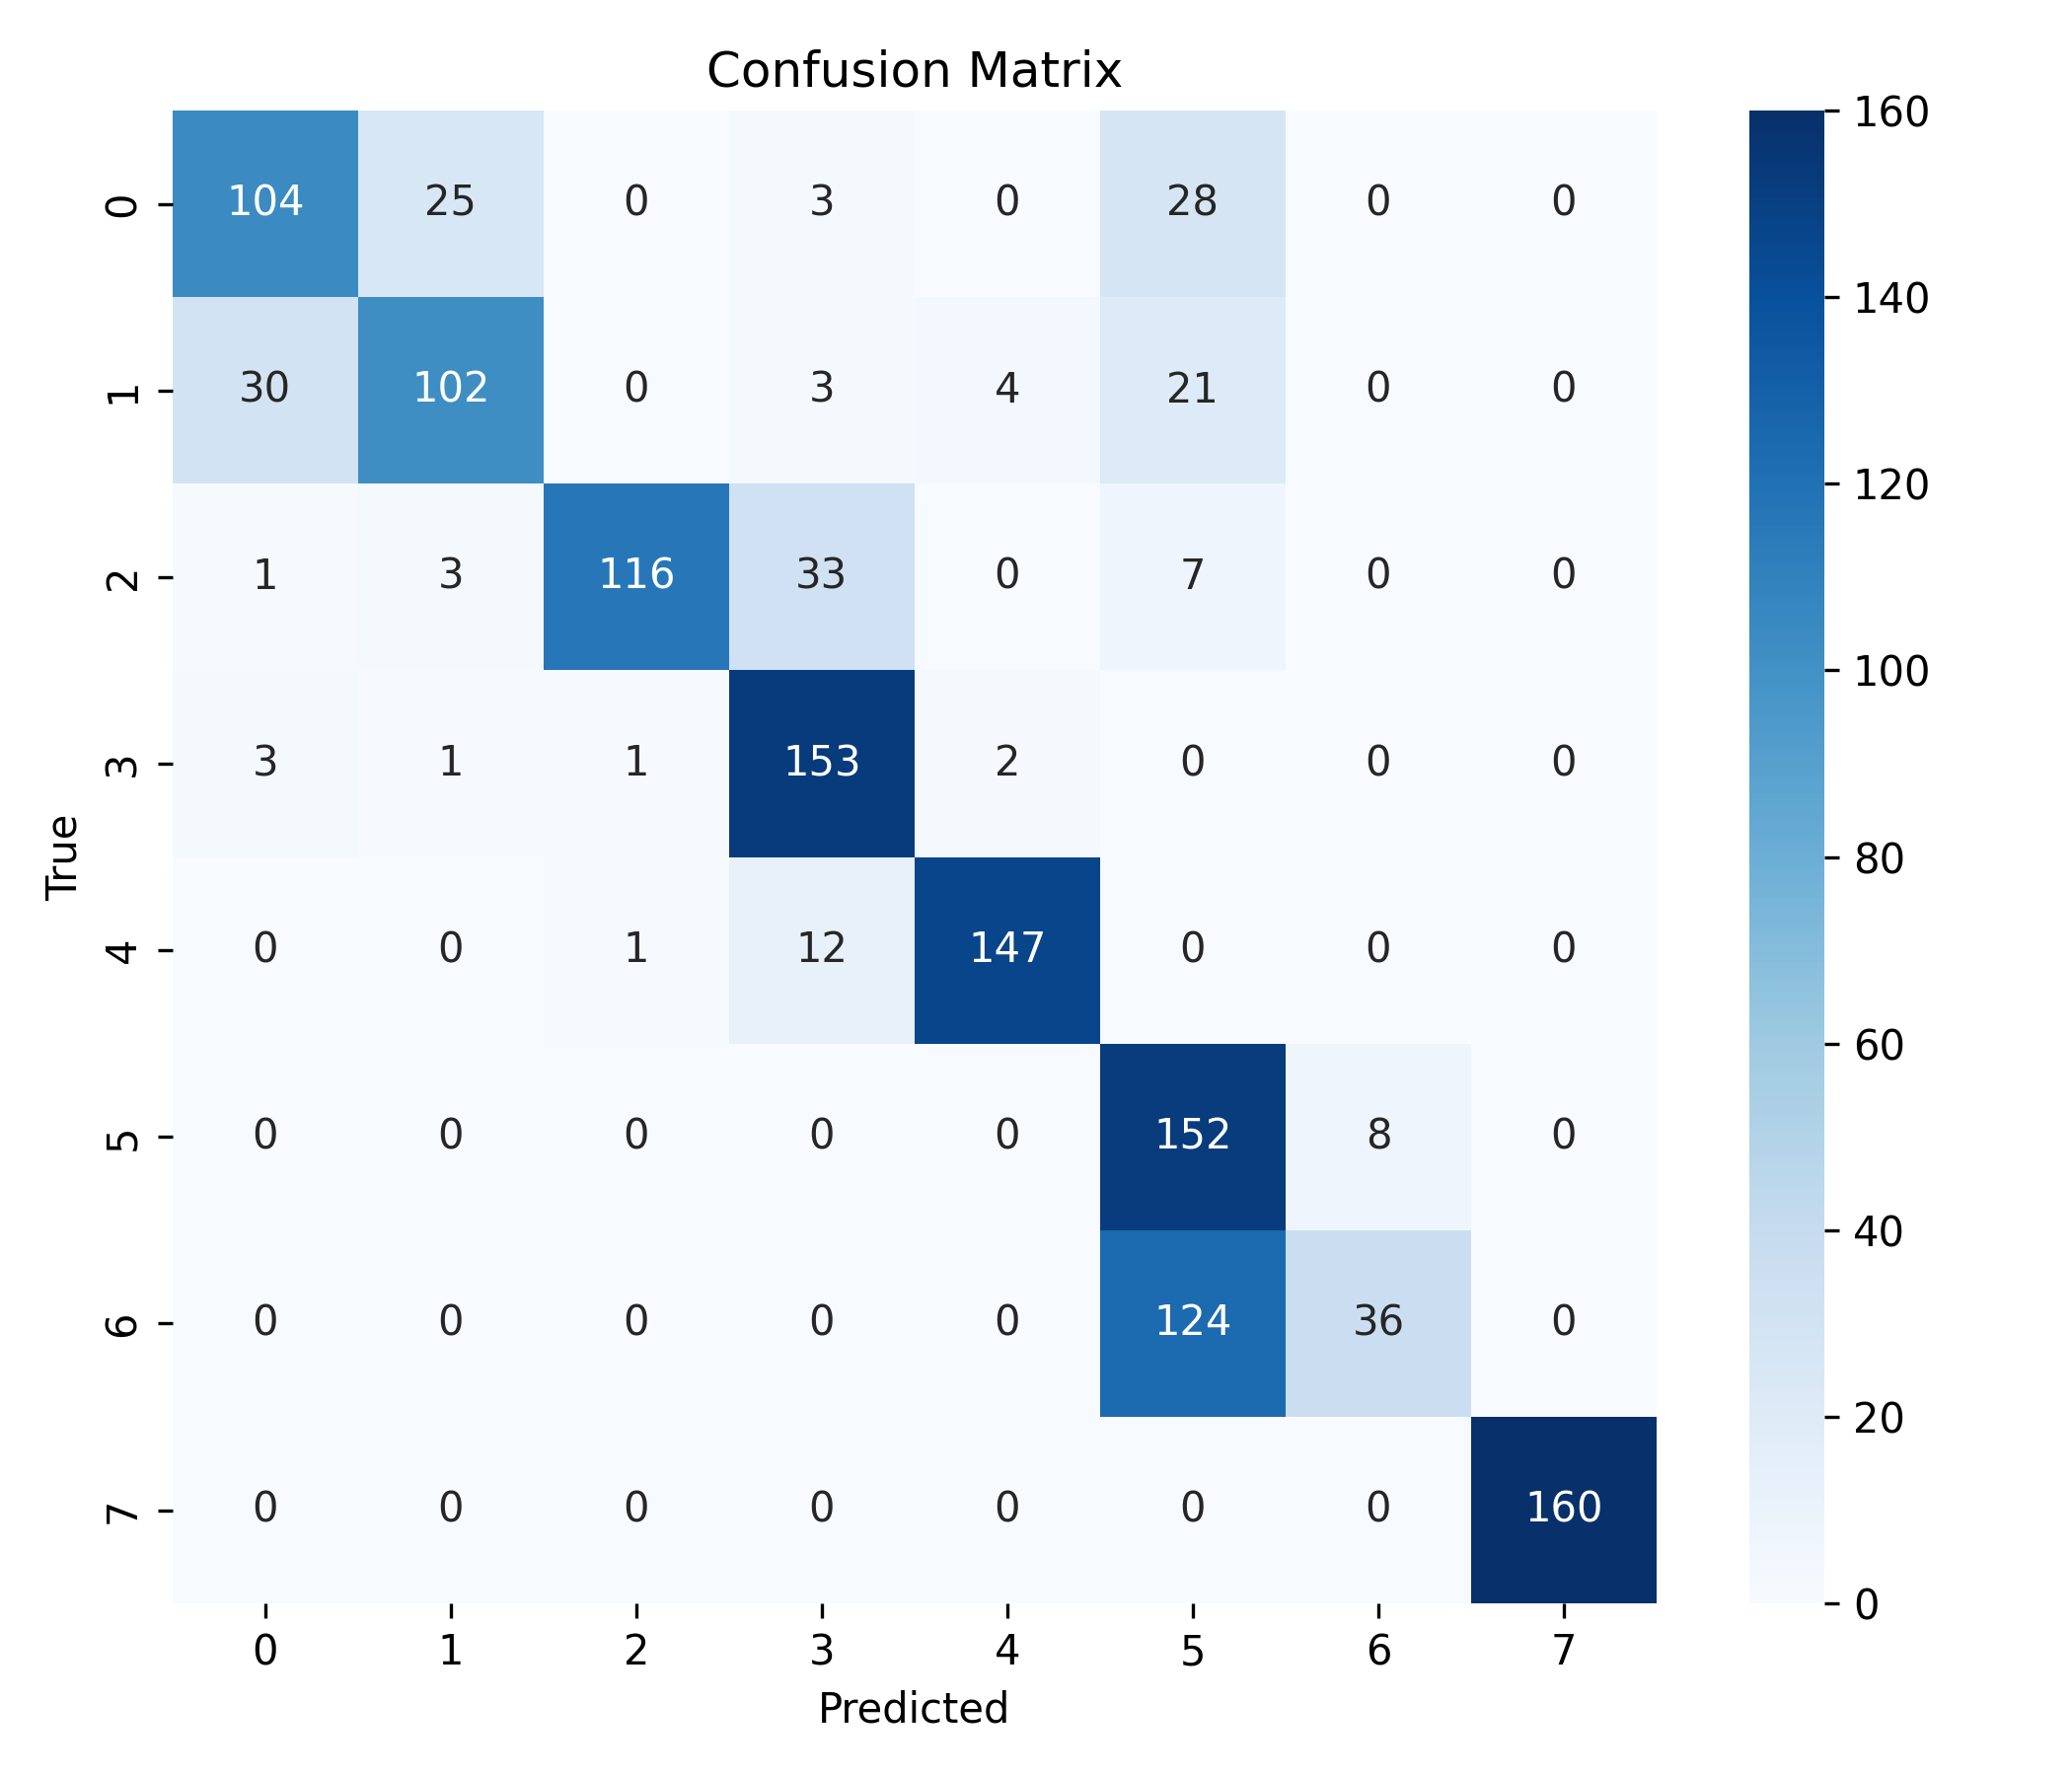

The table this chart was drawn from, first rows:
, 0, 1, 2, 3, 4, 5, 6, 7
0, 104, 25, 0, 3, 0, 28, 0, 0
1, 30, 102, 0, 3, 4, 21, 0, 0
2, 1, 3, 116, 33, 0, 7, 0, 0
3, 3, 1, 1, 153, 2, 0, 0, 0
4, 0, 0, 1, 12, 147, 0, 0, 0
5, 0, 0, 0, 0, 0, 152, 8, 0
6, 0, 0, 0, 0, 0, 124, 36, 0
7, 0, 0, 0, 0, 0, 0, 0, 160
